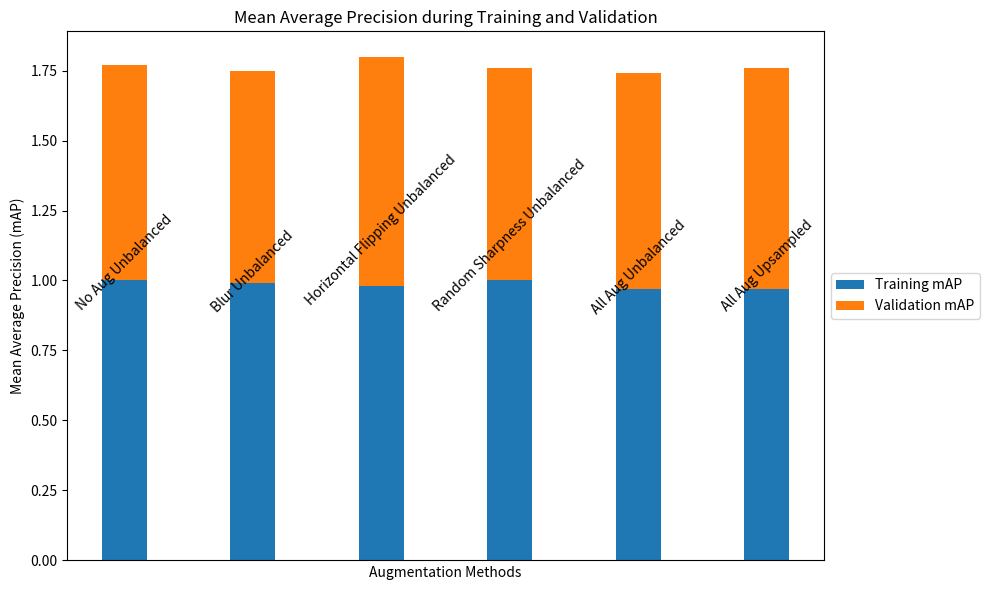

The matplotlib source for this figure:
import matplotlib.pyplot as plt
import numpy as np

# Example mAP values (replace these with your actual data)
methods = ['No Aug Unbalanced', 'Blur Unbalanced', 'Horizontal Flipping Unbalanced', 'Random Sharpness Unbalanced', 'All Aug Unbalanced', 'All Aug Upsampled']
train_mAP = [1.0, 0.99, 0.98, 1.0, 0.97, 0.97]  # mAP values during training
val_mAP = [0.77, 0.76, 0.82, 0.76, 0.77, 0.79]    # mAP values during validation

# Create a bar plot
fig, ax = plt.subplots(figsize=(10, 6))

bar_width = 0.35
index = np.arange(len(methods))

# Calculate the x-coordinates for both training and validation bars
combined_x = index + bar_width / 2

# Bar plots for training and validation mAP
train_bars = ax.bar(combined_x, train_mAP, bar_width, label='Training mAP')
val_bars = ax.bar(combined_x, val_mAP, bar_width, label='Validation mAP', bottom=train_mAP)  # Stack validation bars on top of training bars

ax.set_xlabel('Augmentation Methods')
ax.set_ylabel('Mean Average Precision (mAP)')
ax.set_title('Mean Average Precision during Training and Validation')
ax.set_xticks([])  # Remove x-axis ticks
ax.set_xticklabels([])  # Remove x-axis labels

# Place the legend to the right of the plot
ax.legend(loc='center left', bbox_to_anchor=(1, 0.5))

# Add labels in the middle of each bar
for i, label in enumerate(methods):
    ax.text(combined_x[i], (train_mAP[i] + val_mAP[i]) / 2, label, ha='center', va='bottom', rotation=45)

# Display the plot
plt.tight_layout()
plt.savefig('mAP_augmentations_new.png')
plt.show()
